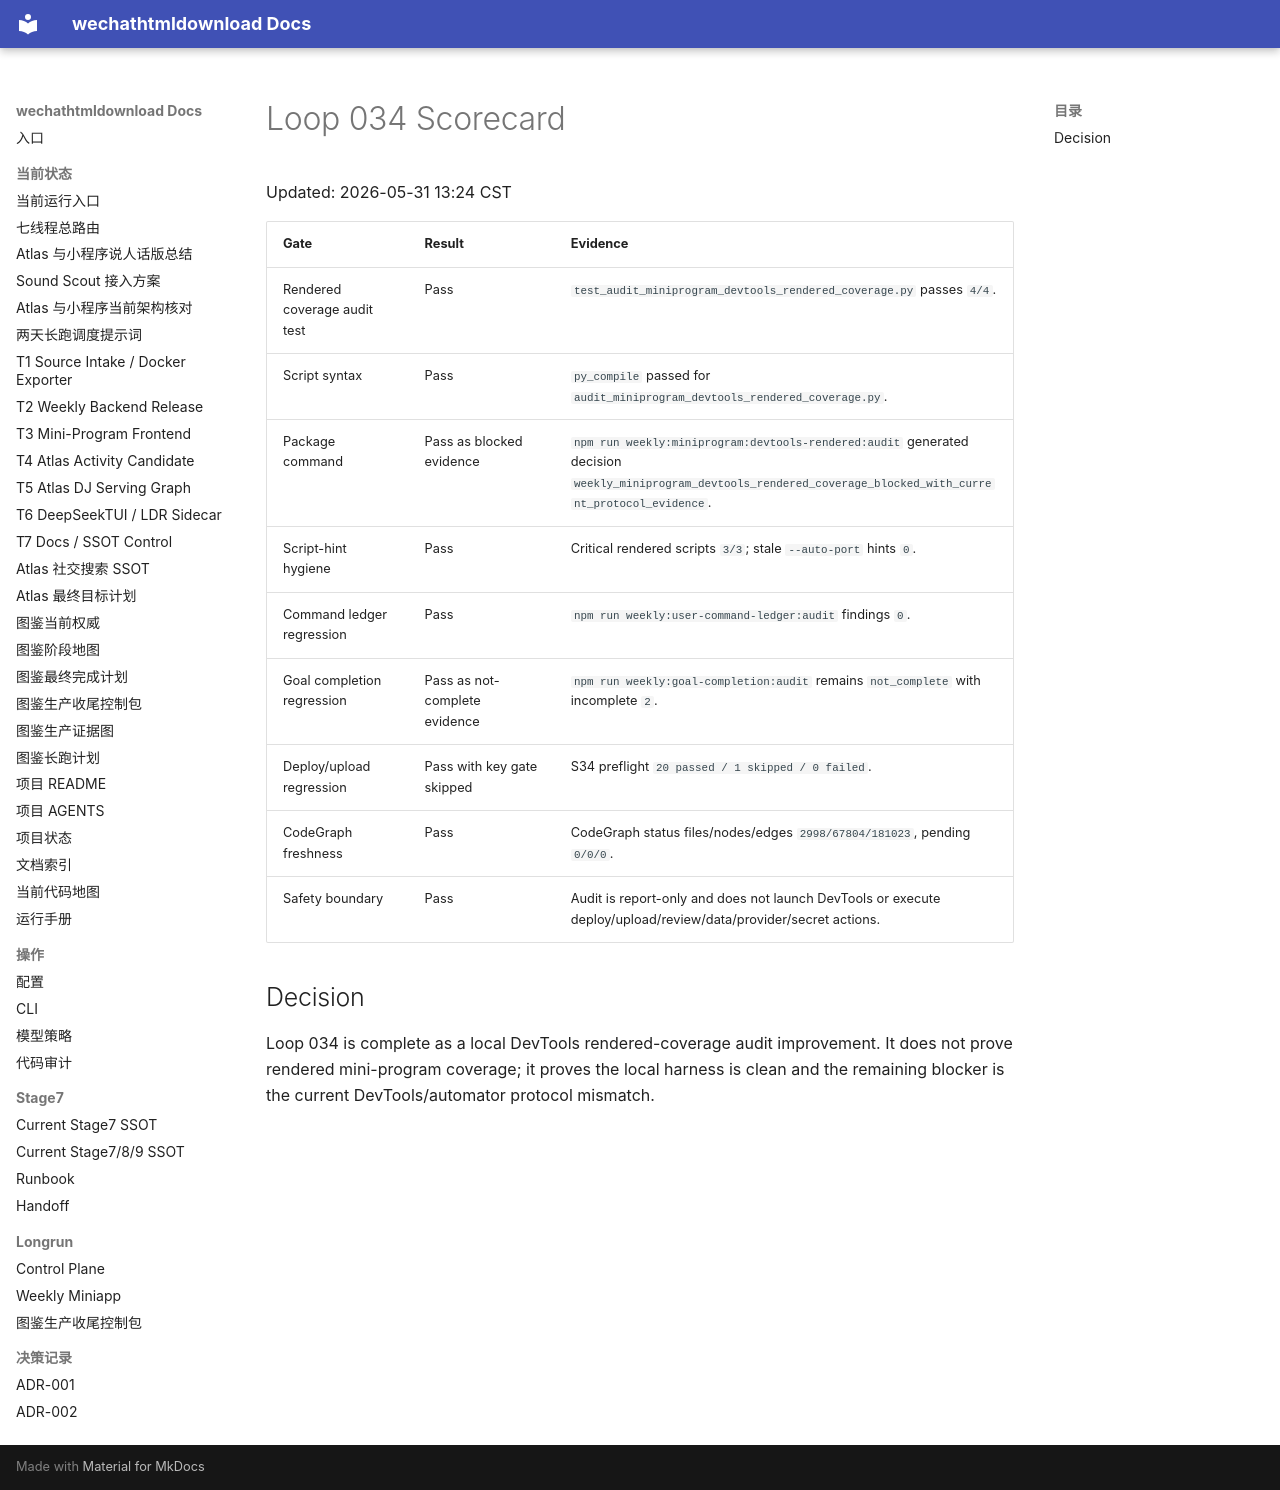

repository: yutianyu111602-glitch/wechathtmldownload · page: longrun/atlas-route-external-db-20260531/loops/loop-034-scorecard.html · generator: mkdocs

# Loop 034 Scorecard

Updated: 2026-05-31 13:24 CST

| Gate | Result | Evidence |
| --- | --- | --- |
| Rendered coverage audit test | Pass | `test_audit_miniprogram_devtools_rendered_coverage.py` passes `4/4`. |
| Script syntax | Pass | `py_compile` passed for `audit_miniprogram_devtools_rendered_coverage.py`. |
| Package command | Pass as blocked evidence | `npm run weekly:miniprogram:devtools-rendered:audit` generated decision `weekly_miniprogram_devtools_rendered_coverage_blocked_with_current_protocol_evidence`. |
| Script-hint hygiene | Pass | Critical rendered scripts `3/3`; stale `--auto-port` hints `0`. |
| Command ledger regression | Pass | `npm run weekly:user-command-ledger:audit` findings `0`. |
| Goal completion regression | Pass as not-complete evidence | `npm run weekly:goal-completion:audit` remains `not_complete` with incomplete `2`. |
| Deploy/upload regression | Pass with key gate skipped | S34 preflight `20 passed / 1 skipped / 0 failed`. |
| CodeGraph freshness | Pass | CodeGraph status files/nodes/edges `2998/67804/181023`, pending `0/0/0`. |
| Safety boundary | Pass | Audit is report-only and does not launch DevTools or execute deploy/upload/review/data/provider/secret actions. |

## Decision

Loop 034 is complete as a local DevTools rendered-coverage audit improvement. It does not prove rendered mini-program coverage; it proves the local harness is clean and the remaining blocker is the current DevTools/automator protocol mismatch.
